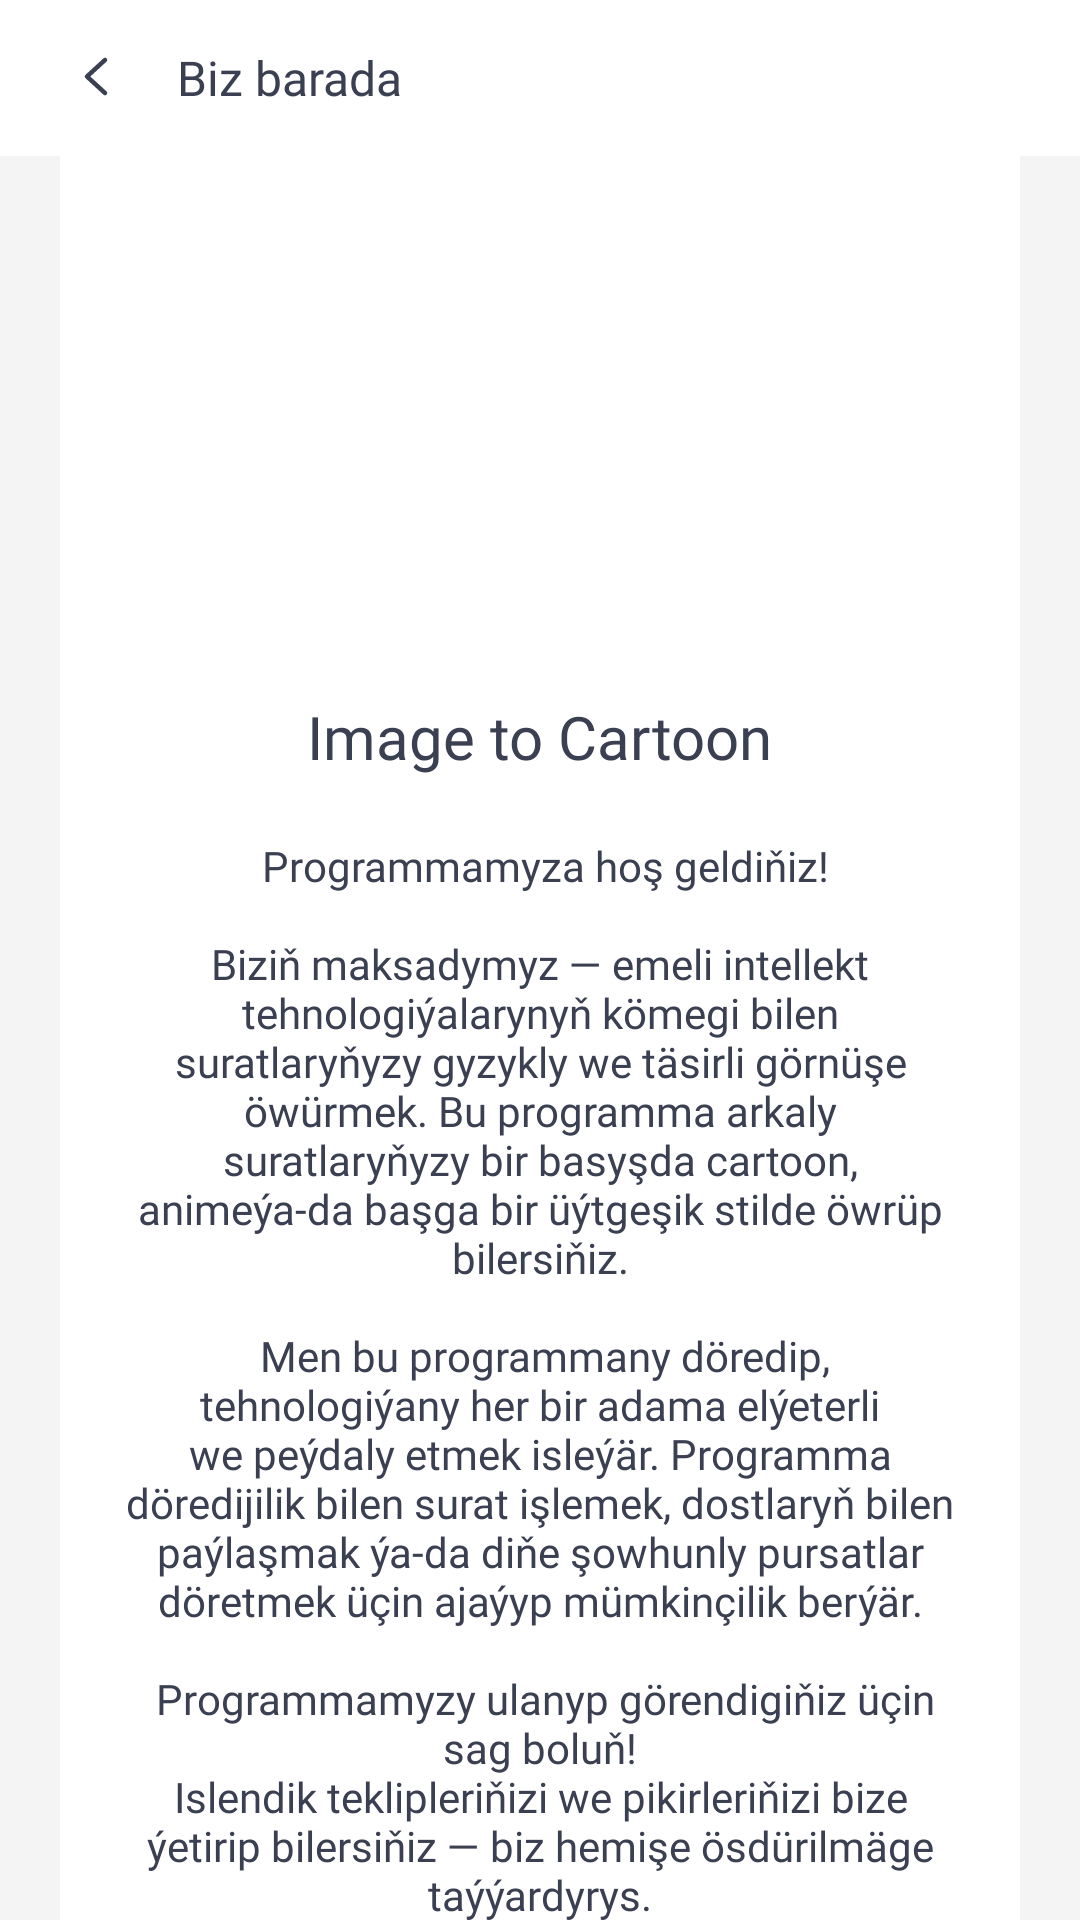

Android layout source for this screen:
<!-- AndroidManifest.xml: application theme Theme.Cartoonify -->
<!-- res/layout/fragment_about_us.xml -->
<?xml version="1.0" encoding="utf-8"?>
<LinearLayout xmlns:android="http://schemas.android.com/apk/res/android"
    android:layout_width="match_parent"
    android:layout_height="match_parent"
    xmlns:app="http://schemas.android.com/apk/res-auto"
    android:background="?colorOnBackground"
    android:orientation="vertical">
    <LinearLayout
        android:id="@+id/header_lay"
        android:layout_width="match_parent"
        android:layout_height="wrap_content"
        android:background="?attr/headerLayout"
        android:gravity="center_vertical"
        android:orientation="horizontal"
        android:paddingHorizontal="10dp">

        <FrameLayout
            android:id="@+id/btn_back"
            android:layout_width="wrap_content"
            android:layout_height="wrap_content">


            <ImageView
                android:layout_width="wrap_content"
                android:layout_height="wrap_content"
                android:layout_gravity="center"
                android:paddingHorizontal="10dp"
                android:paddingVertical="14dp"
                android:src="@drawable/ic_back" />
        </FrameLayout>

        <TextView
            style="@style/MainText_600_16"
            android:layout_width="0dp"
            android:layout_height="wrap_content"
            android:layout_gravity="center"
            android:layout_marginStart="5dp"
            android:layout_weight="1"
            android:lines="1"
            android:text="Biz barada" />
        <FrameLayout
            android:id="@+id/btn_download"
            android:layout_width="wrap_content"
            android:layout_height="wrap_content"
            android:visibility="gone">


            <ImageView
                android:layout_width="wrap_content"
                android:layout_height="wrap_content"
                android:layout_gravity="center"
                android:paddingHorizontal="10dp"
                android:paddingVertical="5dp"
                android:src="@drawable/baseline_arrow_downward_24"
                app:tint="@color/color_primary" />
        </FrameLayout>

    </LinearLayout>

    <androidx.core.widget.NestedScrollView
        android:layout_width="match_parent"
        android:layout_height="match_parent">
    <LinearLayout
        android:layout_width="match_parent"
        android:layout_height="wrap_content"
        android:orientation="vertical"
        android:paddingVertical="20dp"
        android:layout_gravity="center"
        android:background="@drawable/corner_layout"
        android:layout_marginHorizontal="20dp">
        <com.google.android.material.imageview.ShapeableImageView
            android:id="@+id/imageView"
            android:layout_width="200dp"
            android:layout_height="200dp"
            android:scaleType="centerCrop"
            android:layout_gravity="center"
            app:shapeAppearanceOverlay="@style/cornerImage"
            android:src="@drawable/logo" />

        <TextView
            android:layout_width="wrap_content"
            android:layout_height="wrap_content"
            style="@style/Text_700_10"
            android:text="@string/app_name"
            android:layout_gravity="center"
            android:layout_marginTop="30dp"
            android:textSize="20sp"/>
        <TextView
            android:layout_width="match_parent"
            android:layout_height="wrap_content"
            android:paddingHorizontal="20dp"
            android:layout_marginTop="20dp"
            style="@style/LoginText_red_500_14"
            android:textAlignment="center"
            android:textColor="?attr/textFillColor"
            android:text="@string/about_us"/>

    </LinearLayout>
    </androidx.core.widget.NestedScrollView>
    </LinearLayout>
<!-- resources referenced by this layout -->
<resources>
  <color name="color_primary">#3D9AF0</color>
  <!-- drawable corner_layout (drawable) -->
  <?xml version="1.0" encoding="utf-8"?>
  <shape xmlns:android="http://schemas.android.com/apk/res/android">
      <corners
          android:radius="12dp"/>
      <solid
          android:color="?attr/headerLayout"/>
  
  </shape>
  <!-- drawable ic_back (drawable) -->
  <vector xmlns:android="http://schemas.android.com/apk/res/android"
      xmlns:tools="http://schemas.android.com/tools"
      android:width="24dp"
      android:height="24dp"
      android:viewportWidth="24"
      android:viewportHeight="24">
    <path
        android:pathData="M15,17L9,11.5L15,6"
        android:strokeLineJoin="round"
        android:strokeWidth="1.5"
        android:fillColor="#00000000"
        android:strokeColor="?attr/textFillColor"
        android:strokeLineCap="round"
        tools:ignore="PrivateResource" />
  </vector>
  <string name="about_us"><string name="about_us_text">
      Programmamyza hoş geldiňiz!\n\nBiziň maksadymyz — emeli intellekt tehnologiýalarynyň kömegi bilen suratlaryňyzy gyzykly we täsirli görnüşe öwürmek. Bu programma arkaly suratlaryňyzy bir basyşda "cartoon", "anime" ýa-da başga bir üýtgeşik stilde öwrüp bilersiňiz.\n\n
          Men bu programmany döredip, tehnologiýany her bir adama elýeterli we peýdaly etmek isleýär. Programma döredijilik bilen surat işlemek, dostlaryň bilen paýlaşmak ýa-da diňe şowhunly pursatlar döretmek üçin ajaýyp mümkinçilik berýär.\n\n
          Programmamyzy ulanyp görendigiňiz üçin sag boluň!\nIslendik teklipleriňizi we pikirleriňizi bize ýetirip bilersiňiz — biz hemişe ösdürilmäge taýýardyrys.\n\n
          Copyright © 2025 Owezow Nurgeldi. All Rights Reserved.
  </string>
  </string>
  <string name="app_name">Image to Cartoon</string>
  <style name="LoginText_red_500_14">
          <item name="android:fontFamily">@font/roboto_flex_medium</item>
          <item name="android:textSize">14sp</item>
          <item name="android:textColor">@color/color_red_text</item>
      </style>
  <style name="MainText_600_16">
          <item name="android:fontFamily">@font/roboto_flex_semi_bold</item>
          <item name="android:textSize">16sp</item>
          <item name="android:textColor" tools:ignore="PrivateResource">?attr/textFillColor</item>
      </style>
  <style name="Text_700_10">
          <item name="android:fontFamily">@font/roboto_flex_bold</item>
          <item name="android:textSize">10sp</item>
          <item name="android:textColor">?attr/textFillColor</item>
      </style>
  <style name="cornerImage">
          <item name="cornerSize">6dp</item>
      </style>
  <color name="color_red_text">#DF2F2F</color>
  <color name="color_secondary">#E2F0FD</color>
  <color name="color_background">#F4F4F4</color>
  <color name="color_black">#3A4052</color>
  <color name="color_white">#FFFFFF</color>
  <color name="color_icon_background">#E2F0FD</color>
</resources>
